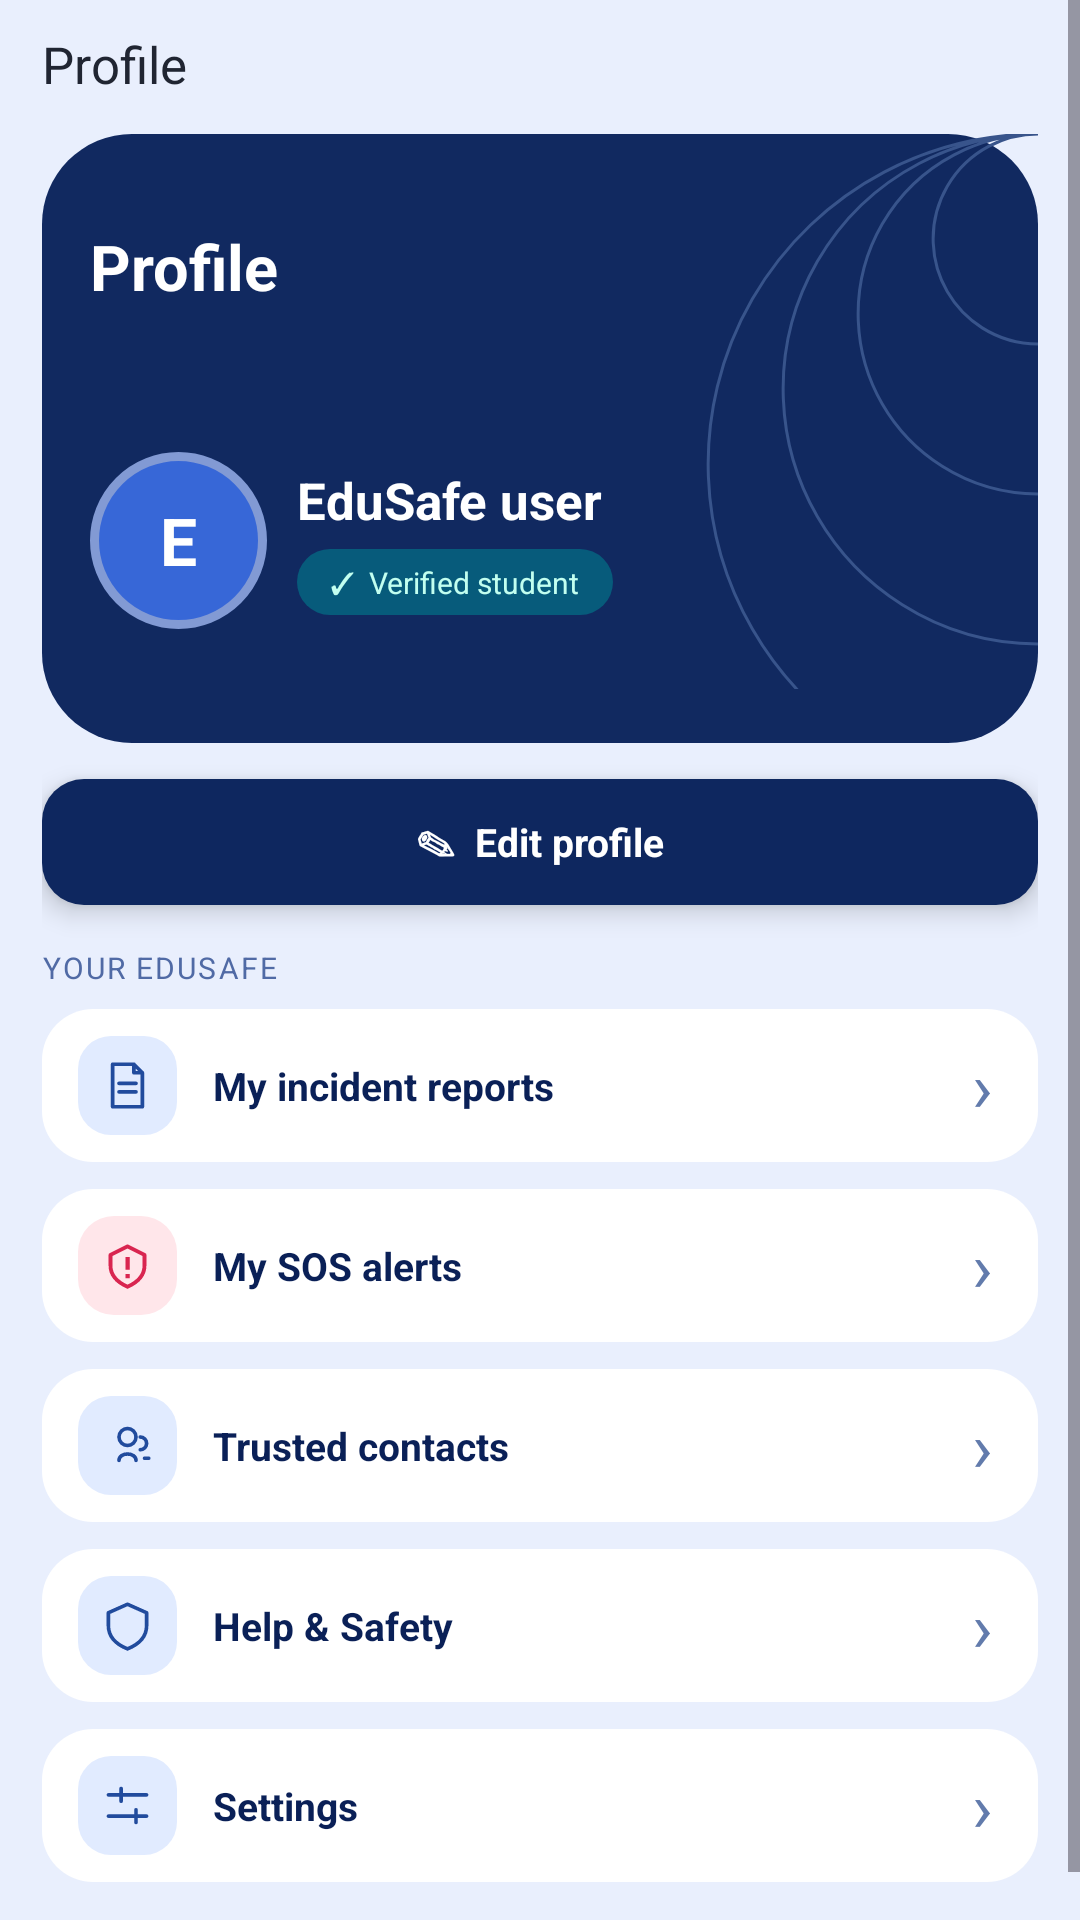

The Android layout XML behind this screen, and the referenced resources:
<!-- AndroidManifest.xml: application theme Theme.EduSafe -->
<!-- res/layout/fragment_profile.xml -->
<?xml version="1.0" encoding="utf-8"?>
<ScrollView xmlns:android="http://schemas.android.com/apk/res/android" android:layout_width="match_parent" android:layout_height="match_parent" android:background="#E9EFFD" android:fillViewport="true" android:clipToPadding="false">
<LinearLayout android:layout_width="match_parent" android:layout_height="wrap_content" android:orientation="vertical" android:paddingLeft="14dp" android:paddingRight="14dp" android:paddingTop="10dp" android:paddingBottom="20dp">
<TextView android:layout_width="match_parent" android:layout_height="wrap_content" android:text="Profile" android:textColor="#202532" android:textSize="17sp" android:layout_marginBottom="12dp" />
<FrameLayout android:layout_width="match_parent" android:layout_height="203dp" android:background="@drawable/profile_header_bg">
<ImageView android:layout_width="185dp" android:layout_height="185dp" android:layout_gravity="right|top" android:contentDescription="" android:src="@drawable/profile_rings" android:importantForAccessibility="no" />
<TextView android:layout_width="wrap_content" android:layout_height="wrap_content" android:layout_marginStart="16dp" android:layout_marginTop="30dp" android:text="Profile" android:textSize="21sp" android:textStyle="bold" android:textColor="#FFFFFF" />
<LinearLayout android:layout_width="match_parent" android:layout_height="wrap_content" android:layout_gravity="center_vertical" android:layout_marginTop="34dp" android:paddingLeft="16dp" android:paddingRight="12dp" android:gravity="center_vertical" android:orientation="horizontal">
<TextView android:id="@+id/tvInitials" android:layout_width="59dp" android:layout_height="59dp" android:background="@drawable/profile_avatar_bg" android:gravity="center" android:text="E" android:textColor="#FFFFFF" android:textSize="22sp" android:textStyle="bold" />
<LinearLayout android:layout_width="0dp" android:layout_height="wrap_content" android:layout_marginStart="10dp" android:layout_weight="1" android:orientation="vertical">
<TextView android:id="@+id/tvName" android:layout_width="match_parent" android:layout_height="wrap_content" android:text="EduSafe user" android:textColor="#FFFFFF" android:textSize="17sp" android:textStyle="bold" android:maxLines="2" />
<TextView android:layout_width="wrap_content" android:layout_height="wrap_content" android:layout_marginTop="5dp" android:background="@drawable/profile_verified_bg" android:paddingLeft="11dp" android:paddingRight="11dp" android:paddingTop="4dp" android:paddingBottom="4dp" android:text="✓  Verified student" android:textColor="#C2FFF0" android:textSize="10sp" />
</LinearLayout></LinearLayout></FrameLayout>
<TextView android:id="@+id/btnEditProfile" android:layout_width="match_parent" android:layout_height="42dp" android:layout_marginTop="12dp" android:background="@drawable/profile_edit_bg" android:gravity="center" android:text="✎  Edit profile" android:textColor="#FFFFFF" android:textStyle="bold" android:textSize="13sp" android:clickable="true" android:focusable="true" android:contentDescription="Edit profile details" android:elevation="5dp"/>
<TextView android:layout_width="match_parent" android:layout_height="wrap_content" android:layout_marginTop="14dp" android:layout_marginBottom="7dp" android:text="YOUR EDUSAFE" android:textColor="#506AA5" android:textSize="10sp" android:letterSpacing="0.07" />
<LinearLayout android:layout_width="match_parent" android:layout_height="51dp" android:layout_marginBottom="9dp" android:background="@drawable/profile_row_bg" android:gravity="center_vertical" android:orientation="horizontal" android:paddingLeft="12dp" android:paddingRight="15dp"><ImageView android:layout_width="33dp" android:layout_height="33dp" android:background="@drawable/profile_icon_bg" android:padding="8dp" android:src="@drawable/profile_ic_report" android:contentDescription="" /><TextView android:id="@+id/btnReports" android:layout_width="0dp" android:layout_height="match_parent" android:layout_weight="1" android:gravity="center_vertical" android:paddingLeft="12dp" android:text="My incident reports" android:textSize="13sp" android:textStyle="bold" android:textColor="#0A2057" android:clickable="true" android:focusable="true"/><TextView android:layout_width="wrap_content" android:layout_height="match_parent" android:gravity="center" android:text="›" android:textSize="23sp" android:textColor="#627BAC" /></LinearLayout><LinearLayout android:layout_width="match_parent" android:layout_height="51dp" android:layout_marginBottom="9dp" android:background="@drawable/profile_row_bg" android:gravity="center_vertical" android:orientation="horizontal" android:paddingLeft="12dp" android:paddingRight="15dp"><ImageView android:layout_width="33dp" android:layout_height="33dp" android:background="@drawable/profile_sos_icon_bg" android:padding="8dp" android:src="@drawable/profile_ic_sos_alert" android:contentDescription="" /><TextView android:id="@+id/btnSosAlerts" android:layout_width="0dp" android:layout_height="match_parent" android:layout_weight="1" android:gravity="center_vertical" android:paddingLeft="12dp" android:text="My SOS alerts" android:textSize="13sp" android:textStyle="bold" android:textColor="#0A2057" android:clickable="true" android:focusable="true" android:contentDescription="Open my SOS alerts"/><TextView android:layout_width="wrap_content" android:layout_height="match_parent" android:gravity="center" android:text="›" android:textSize="23sp" android:textColor="#627BAC" /></LinearLayout><LinearLayout android:layout_width="match_parent" android:layout_height="51dp" android:layout_marginBottom="9dp" android:background="@drawable/profile_row_bg" android:gravity="center_vertical" android:orientation="horizontal" android:paddingLeft="12dp" android:paddingRight="15dp"><ImageView android:layout_width="33dp" android:layout_height="33dp" android:background="@drawable/profile_icon_bg" android:padding="8dp" android:src="@drawable/profile_ic_contacts" android:contentDescription="" /><TextView android:id="@+id/btnContacts" android:layout_width="0dp" android:layout_height="match_parent" android:layout_weight="1" android:gravity="center_vertical" android:paddingLeft="12dp" android:text="Trusted contacts" android:textSize="13sp" android:textStyle="bold" android:textColor="#0A2057" android:clickable="true" android:focusable="true"/><TextView android:layout_width="wrap_content" android:layout_height="match_parent" android:gravity="center" android:text="›" android:textSize="23sp" android:textColor="#627BAC" /></LinearLayout><LinearLayout android:layout_width="match_parent" android:layout_height="51dp" android:layout_marginBottom="9dp" android:background="@drawable/profile_row_bg" android:gravity="center_vertical" android:orientation="horizontal" android:paddingLeft="12dp" android:paddingRight="15dp"><ImageView android:layout_width="33dp" android:layout_height="33dp" android:background="@drawable/profile_icon_bg" android:padding="8dp" android:src="@drawable/profile_ic_help" android:contentDescription="" /><TextView android:id="@+id/btnHelp" android:layout_width="0dp" android:layout_height="match_parent" android:layout_weight="1" android:gravity="center_vertical" android:paddingLeft="12dp" android:text="Help &amp; Safety" android:textSize="13sp" android:textStyle="bold" android:textColor="#0A2057" android:clickable="true" android:focusable="true"/><TextView android:layout_width="wrap_content" android:layout_height="match_parent" android:gravity="center" android:text="›" android:textSize="23sp" android:textColor="#627BAC" /></LinearLayout><LinearLayout android:layout_width="match_parent" android:layout_height="51dp" android:layout_marginBottom="9dp" android:background="@drawable/profile_row_bg" android:gravity="center_vertical" android:orientation="horizontal" android:paddingLeft="12dp" android:paddingRight="15dp"><ImageView android:layout_width="33dp" android:layout_height="33dp" android:background="@drawable/profile_icon_bg" android:padding="8dp" android:src="@drawable/profile_ic_settings" android:contentDescription="" /><TextView android:id="@+id/btnSettings" android:layout_width="0dp" android:layout_height="match_parent" android:layout_weight="1" android:gravity="center_vertical" android:paddingLeft="12dp" android:text="Settings" android:textSize="13sp" android:textStyle="bold" android:textColor="#0A2057" android:clickable="true" android:focusable="true"/><TextView android:layout_width="wrap_content" android:layout_height="match_parent" android:gravity="center" android:text="›" android:textSize="23sp" android:textColor="#627BAC" /></LinearLayout></LinearLayout></ScrollView>
<!-- resources referenced by this layout -->
<resources>
  <!-- drawable profile_avatar_bg (drawable) -->
  <shape xmlns:android="http://schemas.android.com/apk/res/android" android:shape="rectangle"><solid android:color="#3767D7"/><corners android:radius="100dp"/><stroke android:width="3dp" android:color="#829AD4"/></shape>
  <!-- drawable profile_edit_bg (drawable) -->
  <shape xmlns:android="http://schemas.android.com/apk/res/android" android:shape="rectangle"><solid android:color="#0E275F"/><corners android:radius="14dp"/></shape>
  <!-- drawable profile_header_bg (drawable) -->
  <shape xmlns:android="http://schemas.android.com/apk/res/android" android:shape="rectangle"><solid android:color="#112960"/><corners android:radius="30dp"/></shape>
  <!-- drawable profile_ic_help (drawable) -->
  <vector xmlns:android="http://schemas.android.com/apk/res/android" android:width="24dp" android:height="24dp" android:viewportWidth="24" android:viewportHeight="24"><path android:pathData="M12,2 L21,6 L21,12 C21,18 17,21 12,23 C7,21 3,18 3,12 L3,6 Z" android:strokeColor="#214B9D" android:strokeWidth="1.7" android:strokeLineCap="round" android:strokeLineJoin="round" android:fillColor="@android:color/transparent"/></vector>
  <!-- drawable profile_ic_settings (drawable) -->
  <vector xmlns:android="http://schemas.android.com/apk/res/android" android:width="24dp" android:height="24dp" android:viewportWidth="24" android:viewportHeight="24"><path android:pathData="M3,7 L21,7 M3,17 L21,17 M9,4 L9,10 M16,14 L16,20" android:strokeColor="#214B9D" android:strokeWidth="1.7" android:strokeLineCap="round" android:strokeLineJoin="round" android:fillColor="@android:color/transparent"/></vector>
  <!-- drawable profile_icon_bg (drawable) -->
  <shape xmlns:android="http://schemas.android.com/apk/res/android" android:shape="rectangle"><solid android:color="#E1EBFF"/><corners android:radius="11dp"/></shape>
  <!-- drawable profile_rings (drawable) -->
  <vector xmlns:android="http://schemas.android.com/apk/res/android" android:width="185dp" android:height="185dp" android:viewportWidth="185" android:viewportHeight="185"><path android:pathData="M185,0 a110,110 0,1 0,0.1 0 M185,0 a85,85 0,1 0,0.1 0 M185,0 a60,60 0,1 0,0.1 0 M185,0 a35,35 0,1 0,0.1 0" android:strokeColor="#38548B" android:strokeWidth="1" android:fillColor="@android:color/transparent"/></vector>
  <!-- drawable profile_row_bg (drawable) -->
  <shape xmlns:android="http://schemas.android.com/apk/res/android" android:shape="rectangle"><solid android:color="#FFFFFF"/><corners android:radius="17dp"/></shape>
  <!-- drawable profile_sos_icon_bg (drawable) -->
  <?xml version="1.0" encoding="utf-8"?>
  <shape xmlns:android="http://schemas.android.com/apk/res/android" android:shape="rectangle"><solid android:color="#FFE6EA"/><corners android:radius="12dp"/></shape>
  <!-- drawable profile_verified_bg (drawable) -->
  <shape xmlns:android="http://schemas.android.com/apk/res/android" android:shape="rectangle"><solid android:color="#075B7B"/><corners android:radius="100dp"/></shape>
  <style name="Theme.EduSafe" parent="Theme.Material3.DayNight.NoActionBar">
          <item name="colorPrimary">@color/navy</item>
          <item name="colorPrimaryDark">@color/navy</item>
          <item name="colorAccent">@color/red</item>
          <item name="android:windowBackground">@color/light_blue</item>
          <item name="android:statusBarColor">@color/light_blue</item>
          <item name="android:windowLightStatusBar">true</item>
      </style>
  <color name="navy">#02225D</color>
  <color name="red">#B50218</color>
  <color name="light_blue">#DCE6F7</color>
</resources>
